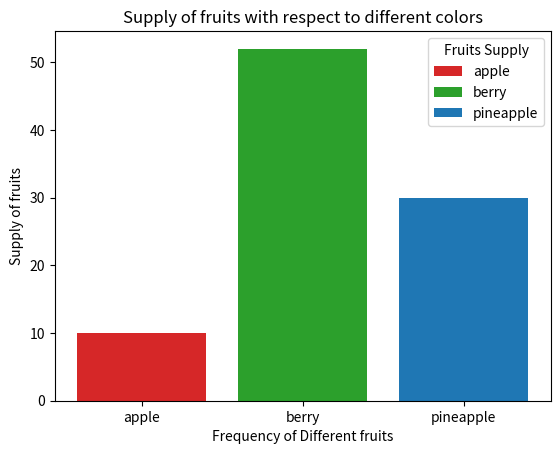

This chart was generated by the following Python code:
import pandas as pd
import matplotlib.pyplot as plt

fig,ax = plt.subplots()
fruits = ['apple','berry','pineapple']
freq_counts = [10,52,30]

bar_labels = ['red','green','blue']
bar_color = ['tab:red','tab:green','tab:blue']

ax.bar(fruits,freq_counts,label = bar_labels,color = bar_color)
ax.set_ylabel('Supply of fruits')
ax.set_xlabel('Frequency of Different fruits')
ax.set_title('Supply of fruits with respect to different colors')
ax.legend(title = 'Fruits Supply',labels = fruits)
# plt.show()
plt.savefig('bar.png')
